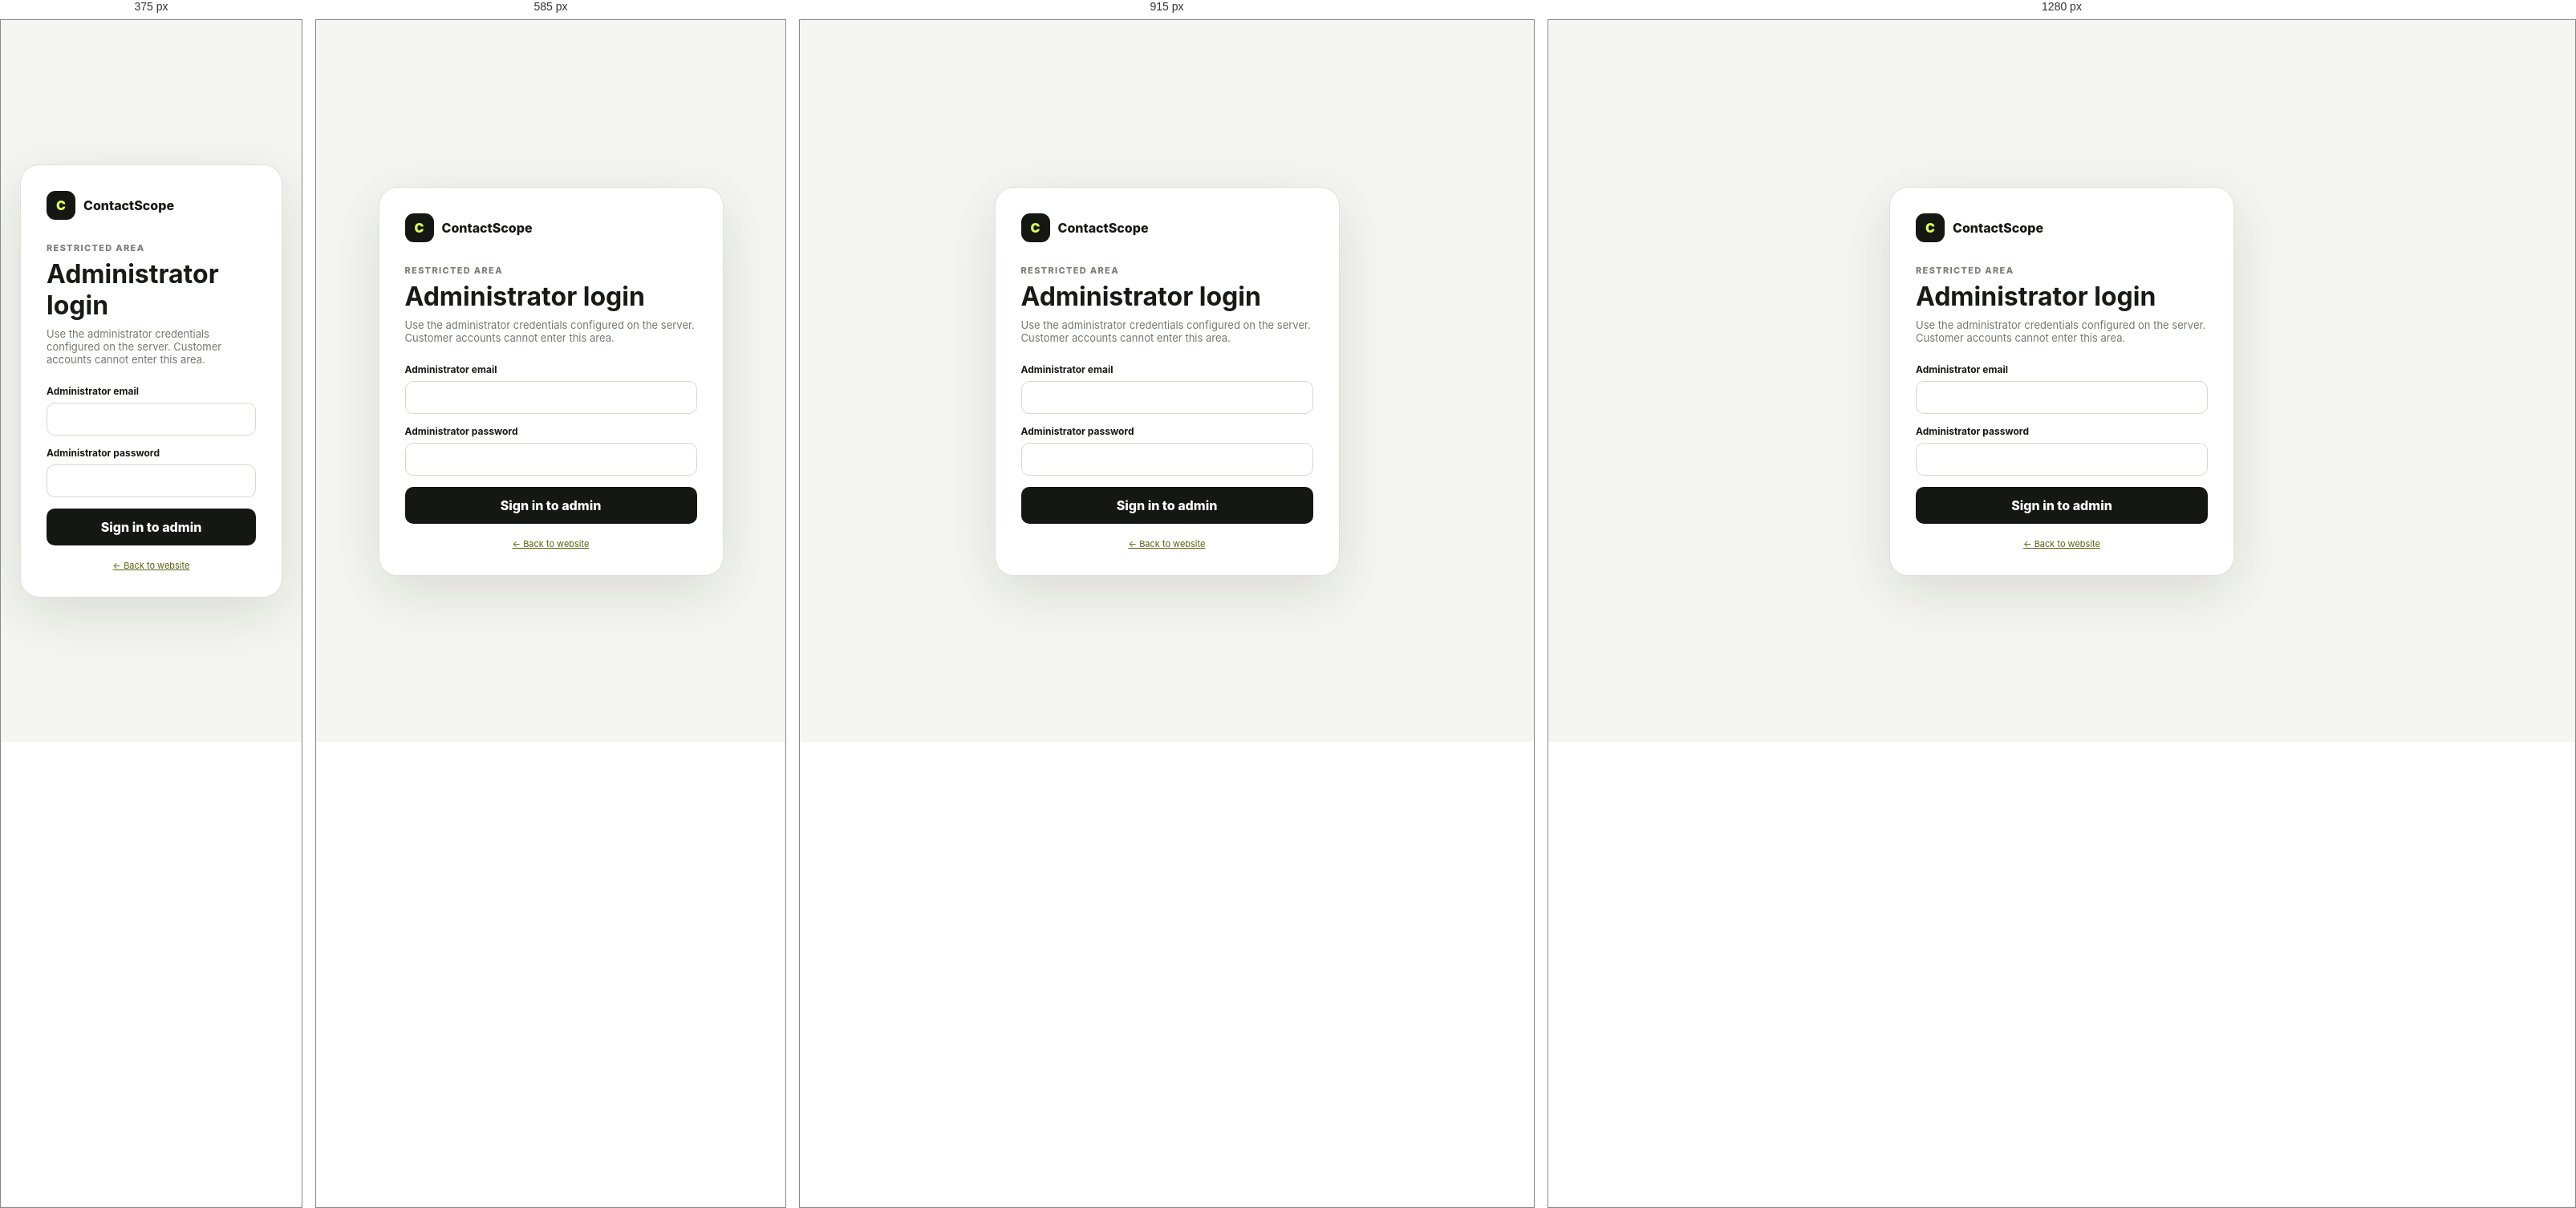
Rendered at 375 px, 585 px, 915 px and 1280 px, left to right.

<!-- file: admin-login.html -->
<!doctype html>
<html lang="en">
<head>
  <meta charset="utf-8">
  <meta name="viewport" content="width=device-width,initial-scale=1">
  <meta name="robots" content="noindex,nofollow">
  <title>ContactScope — Administrator Login</title>
  <link rel="stylesheet" href="admin.css">
</head>
<body>
  <main style="min-height:100vh;display:grid;place-items:center;padding:24px;background:#f5f6f1">
    <section style="width:min(430px,100%);background:#fff;border:1px solid #dfe2d8;border-radius:24px;padding:32px;box-shadow:0 20px 70px rgba(20,23,16,.12)">
      <a href="index.html" style="display:inline-flex;align-items:center;gap:10px;text-decoration:none;color:#171914;font-weight:850">
        <span style="display:grid;place-items:center;width:36px;height:36px;border-radius:11px;background:#151713;color:#d8ff57;font-weight:900">C</span>
        ContactScope
      </a>
      <p style="margin:28px 0 6px;color:#7a8075;font-size:11px;font-weight:850;letter-spacing:.12em">RESTRICTED AREA</p>
      <h1 style="margin:0 0 8px;font-size:32px">Administrator login</h1>
      <p style="margin:0 0 24px;color:#73796f;font-size:13px">Use the administrator credentials configured on the server. Customer accounts cannot enter this area.</p>
      <form id="adminLoginForm">
        <label style="display:block;font-size:12px;font-weight:750;margin:0 0 14px">Administrator email
          <input id="adminEmail" type="email" autocomplete="username" required style="width:100%;box-sizing:border-box;margin-top:7px;padding:12px;border:1px solid #d5d8cd;border-radius:10px">
        </label>
        <label style="display:block;font-size:12px;font-weight:750;margin:0 0 14px">Administrator password
          <input id="adminPassword" type="password" autocomplete="current-password" required style="width:100%;box-sizing:border-box;margin-top:7px;padding:12px;border:1px solid #d5d8cd;border-radius:10px">
        </label>
        <div id="adminLoginError" style="display:none;background:#fff0ee;color:#b43b2f;padding:10px;border-radius:9px;font-size:12px;margin-bottom:12px"></div>
        <button id="adminLoginButton" type="submit" style="width:100%;border:0;border-radius:10px;padding:13px;background:#151713;color:#fff;font-weight:850;cursor:pointer">Sign in to admin</button>
      </form>
      <p style="margin:18px 0 0;text-align:center;font-size:11px;color:#969b91"><a href="index.html" style="color:#59630e">← Back to website</a></p>
    </section>
  </main>
  <script src="static-demo.js?v=20261021"></script>
  <script src="admin-login.js?v=20261021"></script>
</body>
</html>


/* @media block from admin.css */
@media (max-width: 1050px) {
  .metric-grid { grid-template-columns: repeat(2,1fr); }
  .dashboard-grid, .import-layout, .settings-grid { grid-template-columns: 1fr; }
}

/* @media block from admin.css */
@media (max-width: 780px) {
  .admin-shell { grid-template-columns: 1fr; }
  .sidebar { position: fixed; left: -270px; width: 250px; transition: left .2s ease; box-shadow: 15px 0 40px rgba(0,0,0,.2); }
  .sidebar.open { left: 0; }
  .admin-main { padding: 0 14px 35px; }
  .admin-topbar { min-height: 78px; margin-bottom: 16px; }
  .menu-btn { display: grid; place-items: center; border: 1px solid var(--line); background: #fff; width: 38px; height: 38px; border-radius: 9px; }
  .admin-topbar > div:nth-child(2) { flex: 1; }
  .admin-topbar h1 { font-size: 22px; }
  .topbar-actions .status-pill { display: none; }
  .responsive-head { align-items: stretch; flex-direction: column; }
  .panel-actions { align-items: stretch; flex-direction: column; }
  .search-input { min-width: 0; width: 100%; }
  .form-grid.two { grid-template-columns: 1fr; }
  .plan-setting { grid-template-columns: 1fr 1fr; }
  .plan-setting strong { grid-column: 1 / -1; }
  .action-grid { grid-template-columns: 1fr; }
}

/* @media block from admin.css */
@media (max-width: 520px) {
  .metric-grid { grid-template-columns: 1fr 1fr; gap: 8px; }
  .metric-card { padding: 15px; }
  .metric-card strong { font-size: 26px; }
  .panel { padding: 17px; border-radius: 15px; }
  .table-scroll { margin: 0 -17px -17px; }
  .topbar-actions .btn { display: none; }
  .modal { padding: 19px; }
  .plan-setting { grid-template-columns: 1fr; }
  .plan-setting strong { grid-column: auto; }
  .toast-stack { left: 12px; right: 12px; bottom: 12px; }
  .toast { min-width: 0; max-width: none; }
}

/* @media block from admin.css */
@media(max-width:650px){.csv-map-row{grid-template-columns:1fr}.csv-map-row select{width:100%}}